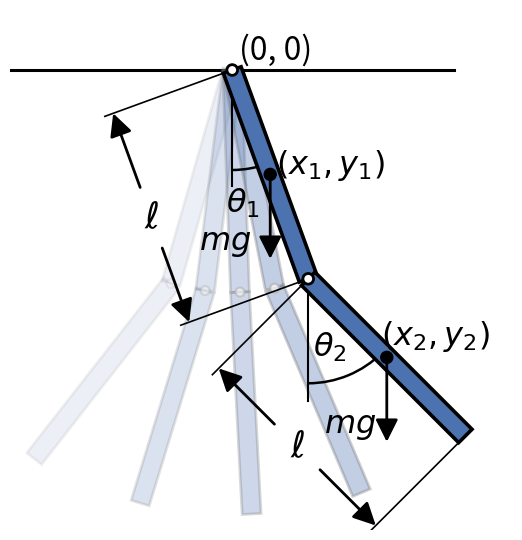

This chart was generated by the following Python code:
"""Reproduction de la figure du double pendule (dbl_pendulum.pdf).

Double pendule composé : deux barres rouges de longueur l, de centres de
masse (x1, y1) et (x2, y2), avec leurs poids mg, les angles theta1/theta2
mesurés par rapport à la verticale, les cotes l, et quelques positions
« fantômes » de la seconde barre.
"""

import matplotlib.pyplot as plt
import numpy as np
from matplotlib.patches import Arc, Circle, FancyArrowPatch, Polygon

# plt.rcParams.update(
#     {
#         "font.family": "serif",
#         "mathtext.fontset": "stix",
#         "font.serif": ["STIXGeneral", "DejaVu Serif"],
#     }
# )

# ------------------------------------------------------------------ paramètres
l = 1.0  # longueur d'une barre
w = 0.085  # largeur d'une barre
th1, th2 = np.deg2rad(20), np.deg2rad(45)

# positions « fantômes » (theta1, theta2) en degrés, de la plus pâle à la plus foncée
ghosts = [(-16, -38, 0.10), (-7, -17, 0.20), (2, 3, 0.28), (11, 23, 0.34)]

color = "#4c72b0"
LW = 2.6


def unit(theta):
    """Vecteur unitaire le long d'une barre (y vers le haut, theta / verticale)."""
    return np.array([np.sin(theta), -np.cos(theta)])


def normal(theta):
    """Normale côté gauche/bas, utilisée pour les cotes."""
    return np.array([-np.cos(theta), -np.sin(theta)])


def rod(ax, a, theta, fc=color, ec="k", alpha=1.0, lw=LW, z=2):
    """Barre rectangulaire de longueur l partant du point a."""
    u, n = unit(theta), normal(theta)
    b = a + l * u
    pts = [a + n * w / 2, b + n * w / 2, b - n * w / 2, a - n * w / 2]
    ax.add_patch(
        Polygon(pts, closed=True, fc=fc, ec=ec, lw=lw, alpha=alpha, joinstyle="miter", zorder=z)
    )
    return b


def pivot(ax, p, ec="k", alpha=1.0, r=0.024, lw=2.0, z=6):
    ax.add_patch(Circle(p, r, fc="white", ec=ec, lw=lw, alpha=alpha, zorder=z))


def dimension(ax, a, theta, d=0.57, frac=0.355, label_pos=None, lab_off=(0, 0)):
    """Cote de longueur l parallèle à la barre, décalée de d côté gauche."""
    u, n = unit(theta), normal(theta)
    b = a + l * u
    # traits de rappel
    for p in (a, b):
        ax.plot(*zip(p + 0.05 * n, p + (d + 0.04) * n), "k-", lw=1.2, zorder=1)
    # deux flèches vers les extrémités, avec un blanc au milieu pour le "l"
    pa, pb = a + d * n, b + d * n
    for tip, tail in ((pa, pa + frac * l * u), (pb, pb - frac * l * u)):
        ax.add_patch(
            FancyArrowPatch(
                tail,
                tip,
                arrowstyle="-|>",
                mutation_scale=34,
                color="k",
                lw=2.0,
                shrinkA=0,
                shrinkB=0,
                zorder=3,
            )
        )
    mid = (pa + pb) / 2 + np.array(lab_off)
    ax.text(
        *mid,
        r"$\ell$",
        fontsize=26,
        fontweight="bold",
        fontstyle="italic",
        ha="center",
        va="center"
    )


def angle(ax, c, theta, r, ref_len=0.5):
    """Verticale de référence + arc d'angle theta, centrés en c."""
    ax.plot(*zip(c, c + np.array([0, -ref_len])), "k-", lw=1.5, zorder=1)
    ax.add_patch(Arc(c, 2 * r, 2 * r, theta1=-90, theta2=-90 + np.rad2deg(theta), lw=1.8, zorder=1))


# ------------------------------------------------------------------ figure
fig, ax = plt.subplots(figsize=(5.6, 5.2))
ax.set_aspect("equal")
ax.axis("off")
ax.set_xlim(-1.0, 1.26)
ax.set_ylim(-2.07, 0.27)

O = np.array([0.0, 0.0])

# support
ax.plot([-1.0, 1.0], [0, 0], "k-", lw=2.2, zorder=1)

# positions fantômes
for t1, t2, al in ghosts:
    t1, t2 = np.deg2rad(t1), np.deg2rad(t2)
    j = rod(ax, O, t1, fc=color, ec="0.45", alpha=al, lw=2.0, z=1)
    rod(ax, j, t2, fc=color, ec="0.45", alpha=al, lw=2.0, z=1)
    pivot(ax, j, ec="0.7", alpha=al * 2.2, r=0.02, lw=1.6, z=1)

# barres principales
J = rod(ax, O, th1, z=3)
E = rod(ax, J, th2, z=3)
pivot(ax, O)
pivot(ax, J)

# centres de masse + poids
G1, G2 = O + 0.5 * l * unit(th1), J + 0.5 * l * unit(th2)
for G in (G1, G2):
    ax.add_patch(Circle(G, 0.027, fc="k", ec="k", zorder=7))
    ax.add_patch(
        FancyArrowPatch(
            G,
            G + np.array([0, -0.38]),
            arrowstyle="-|>",
            mutation_scale=34,
            color="k",
            lw=2.0,
            shrinkA=0,
            shrinkB=0,
            zorder=7,
        )
    )

# angles
angle(ax, O, th1, r=0.45, ref_len=0.52)
angle(ax, J, th2, r=0.47, ref_len=0.55)

# cotes
dimension(ax, O, th1)
dimension(ax, J, th2)

# étiquettes
fs = 23
ax.text(0.195, 0.09, "(0, 0)", fontsize=fs, ha="center", va="center")
ax.text(0.44, -0.43, r"$(x_1,y_1)$", fontsize=fs, ha="center", va="center")
ax.text(0.915, -1.20, r"$(x_2,y_2)$", fontsize=fs, ha="center", va="center")
ax.text(0.05, -0.60, r"$\theta_1$", fontsize=fs, ha="center", va="center")
ax.text(0.44, -1.25, r"$\theta_2$", fontsize=fs, ha="center", va="center")
ax.text(-0.03, -0.78, r"$mg$", fontsize=fs, ha="center", va="center")
ax.text(0.53, -1.60, r"$mg$", fontsize=fs, ha="center", va="center")

fig.subplots_adjust(0, 0, 1, 1)
plt.show()
